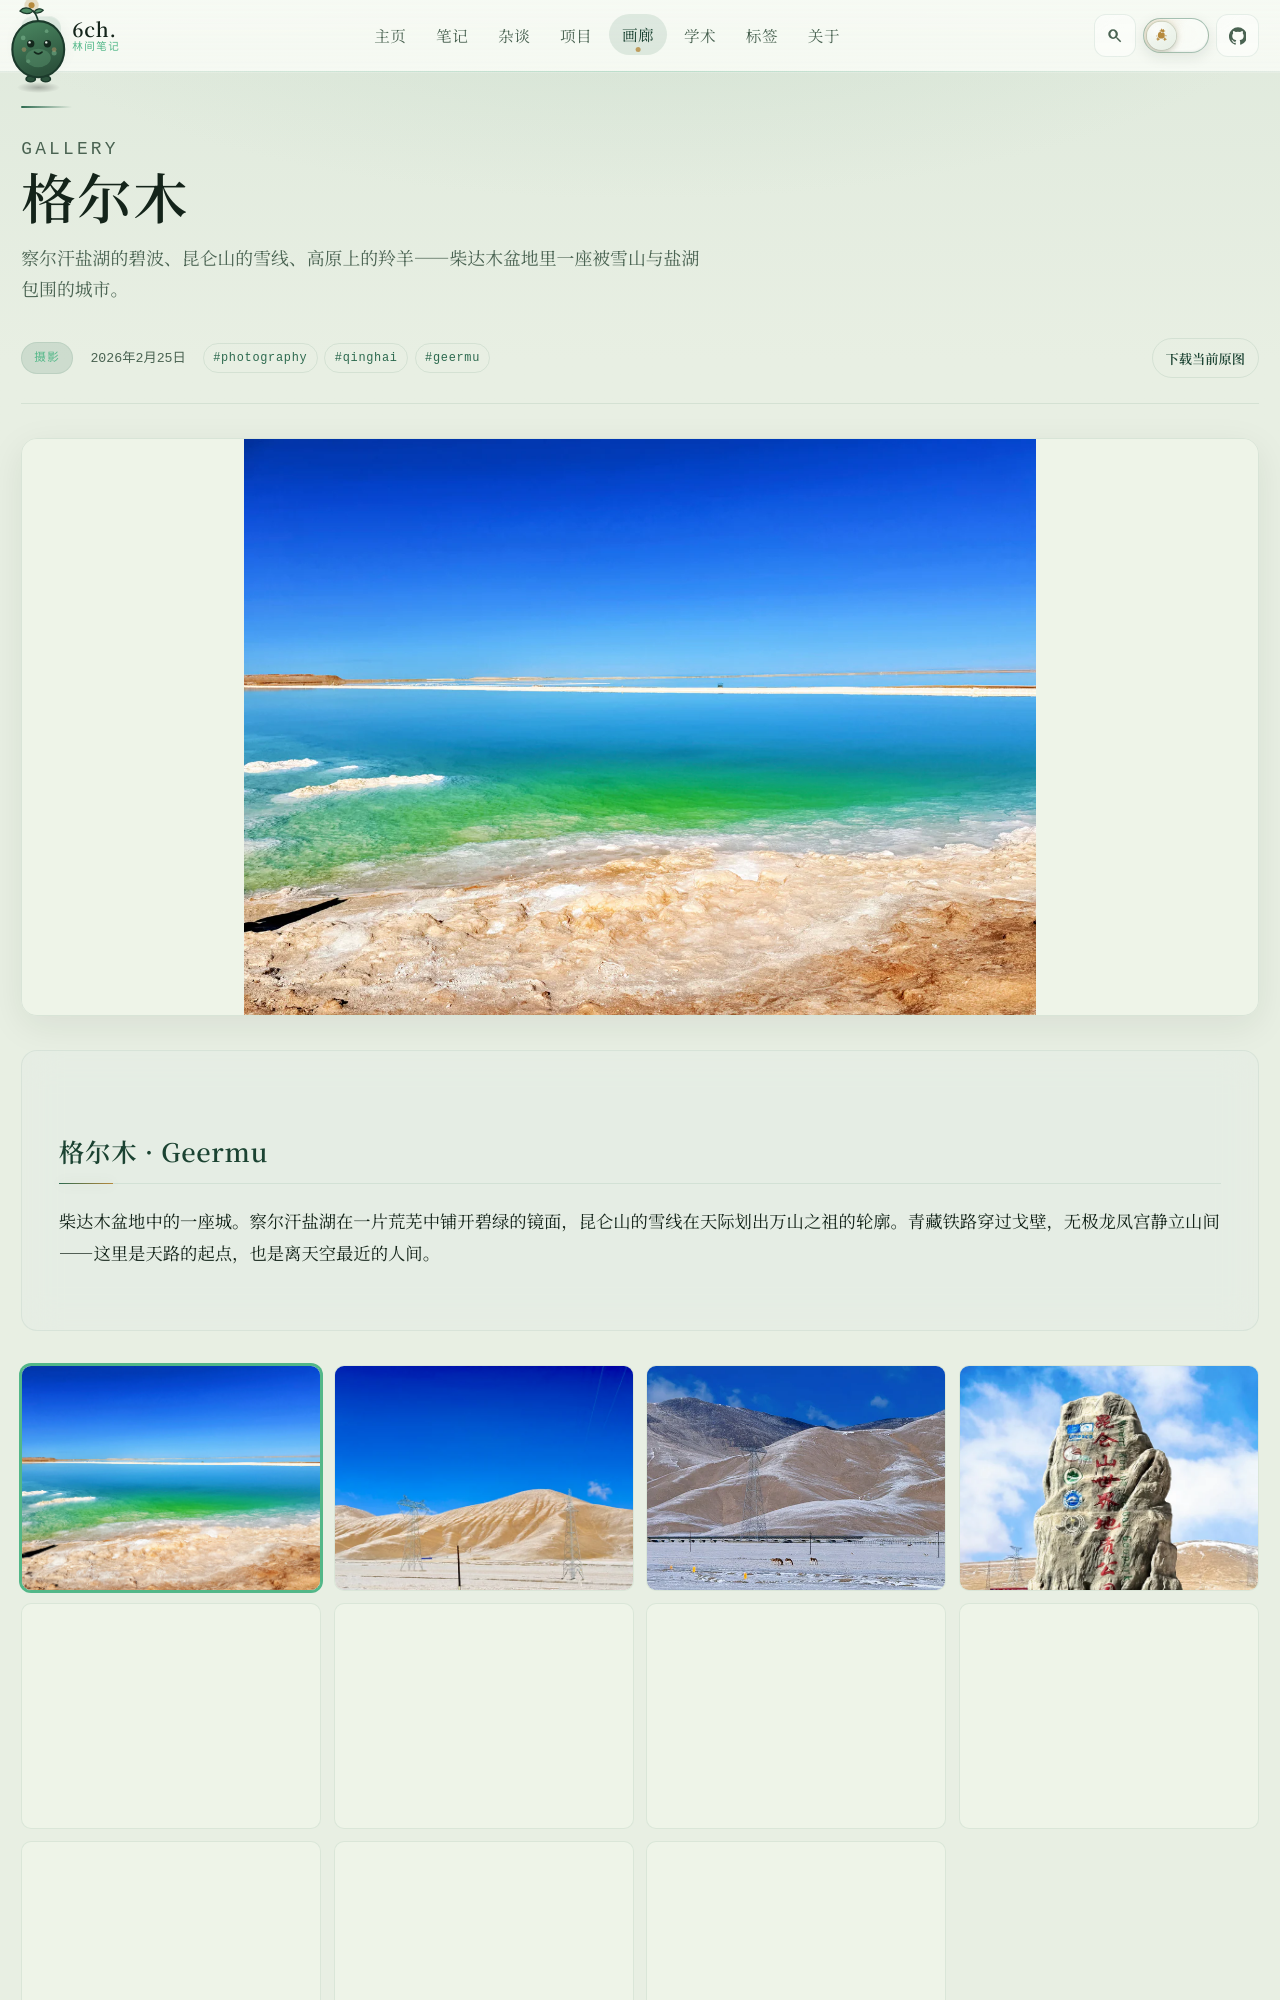

repository: 6chHenry/6chHenry.github.io · page: gallery/photography/geermu/index.html · generator: mkdocs

---
title: 格尔木
description: 察尔汗盐湖的碧波、昆仑山的雪线、高原上的羚羊——柴达木盆地里一座被雪山与盐湖包围的城市。
date: 2026-02-25
category: photography
cover: /assets/gallery/photography/geermu.assets/qarhan_saltlake_1.jpg
coverDesc: 察尔汗盐湖的碧绿水面，天光云影在镜面般的盐湖上铺开——戈壁深处最惊艳的一帧。
images:
  - /assets/gallery/photography/geermu.assets/breadlike_mountain.jpg
  - /assets/gallery/photography/geermu.assets/deer_on_plateau.jpg
  - /assets/gallery/photography/geermu.assets/kunlun_geopark.jpg
  - /assets/gallery/photography/geermu.assets/kunlun_mountain_sign.jpg
  - /assets/gallery/photography/geermu.assets/qarhan_saltlake_2.jpg
  - /assets/gallery/photography/geermu.assets/qarhan_saltlake_3.jpg
  - /assets/gallery/photography/geermu.assets/railway_sunset.jpg
  - /assets/gallery/photography/geermu.assets/snow_mountain.jpg
  - /assets/gallery/photography/geermu.assets/wuji_palace_1.jpg
  - /assets/gallery/photography/geermu.assets/wuji_palace_2.jpg
imageDescs:
  - 馒头山在高原的蓝天下格外醒目，圆润的山形如同造物主随手揉成的面团。
  - 高原上的羚羊在荒原中驻足，可可西里的精灵与这片土地共存了千万年。
  - 昆仑山世界地质公园的入口，苍茫的山体诉说着地球最古老的地质记忆
